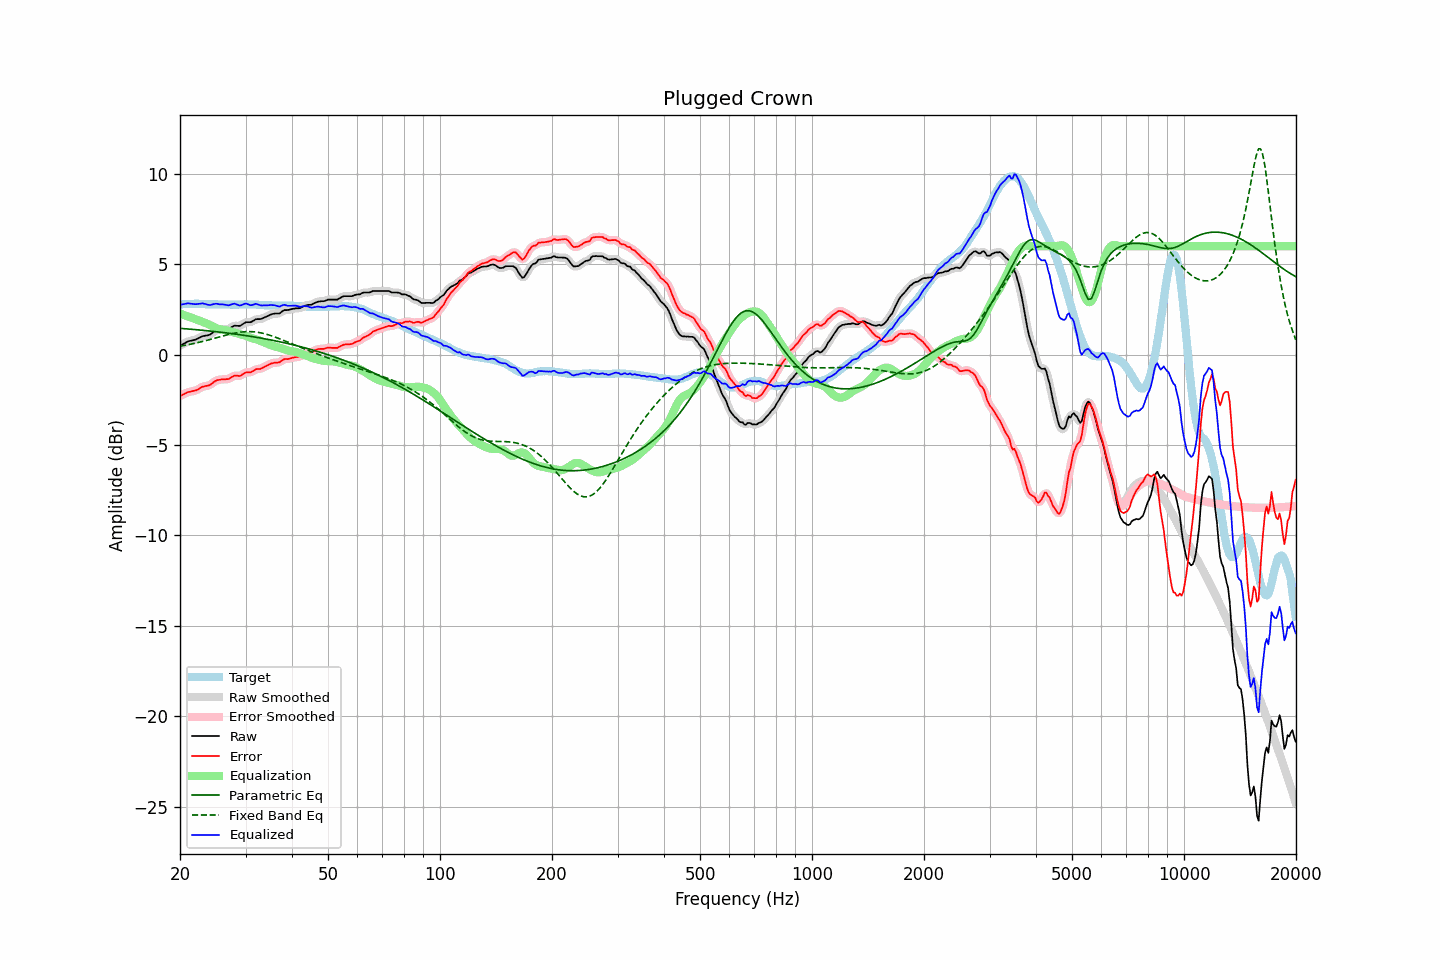

Values plotted in this chart, from the file beside it:
frequency, raw, error, smoothed, error_smoothed, equalization, parametric_eq, fixed_band_eq, equalized_raw, equalized_smoothed, target
20.00, 0.48, -2.29, 0.48, -2.30, 2.27, 1.45, 0.47, 2.75, 2.75, 2.77
20.20, 0.53, -2.25, 0.53, -2.25, 2.24, 1.45, 0.48, 2.77, 2.77, 2.78
20.40, 0.58, -2.21, 0.59, -2.20, 2.21, 1.44, 0.50, 2.79, 2.79, 2.79
20.61, 0.63, -2.16, 0.64, -2.16, 2.17, 1.43, 0.51, 2.80, 2.81, 2.79
20.81, 0.68, -2.12, 0.68, -2.12, 2.14, 1.42, 0.53, 2.82, 2.82, 2.80
21.02, 0.73, -2.07, 0.72, -2.08, 2.11, 1.42, 0.55, 2.84, 2.83, 2.80
21.23, 0.75, -2.06, 0.75, -2.05, 2.07, 1.41, 0.57, 2.83, 2.83, 2.81
21.44, 0.77, -2.04, 0.77, -2.03, 2.04, 1.40, 0.58, 2.81, 2.81, 2.81
21.66, 0.79, -2.02, 0.79, -2.02, 2.01, 1.39, 0.60, 2.80, 2.80, 2.81
21.87, 0.81, -2.00, 0.81, -2.00, 1.98, 1.39, 0.62, 2.79, 2.79, 2.81
22.09, 0.84, -1.98, 0.85, -1.97, 1.95, 1.38, 0.64, 2.79, 2.79, 2.82
22.31, 0.88, -1.94, 0.88, -1.93, 1.91, 1.37, 0.66, 2.80, 2.80, 2.82
22.54, 0.93, -1.88, 0.93, -1.88, 1.88, 1.36, 0.68, 2.81, 2.81, 2.81
22.76, 0.97, -1.83, 0.98, -1.83, 1.85, 1.35, 0.70, 2.82, 2.82, 2.80
22.99, 1.02, -1.78, 1.01, -1.78, 1.81, 1.35, 0.73, 2.84, 2.83, 2.80
23.22, 1.03, -1.76, 1.04, -1.76, 1.78, 1.34, 0.75, 2.81, 2.82, 2.80
23.45, 1.05, -1.73, 1.05, -1.74, 1.74, 1.33, 0.77, 2.80, 2.79, 2.79
23.69, 1.06, -1.72, 1.06, -1.73, 1.70, 1.32, 0.79, 2.77, 2.77, 2.79
23.92, 1.08, -1.70, 1.09, -1.70, 1.66, 1.31, 0.82, 2.75, 2.75, 2.79
24.16, 1.12, -1.66, 1.13, -1.65, 1.62, 1.30, 0.84, 2.75, 2.75, 2.78
24.40, 1.19, -1.59, 1.19, -1.59, 1.58, 1.29, 0.87, 2.77, 2.77, 2.78
24.65, 1.26, -1.52, 1.26, -1.52, 1.53, 1.28, 0.89, 2.80, 2.79, 2.78
24.89, 1.32, -1.46, 1.32, -1.46, 1.49, 1.27, 0.91, 2.81, 2.81, 2.78
25.14, 1.36, -1.42, 1.35, -1.42, 1.45, 1.26, 0.94, 2.81, 2.80, 2.78
25.39, 1.37, -1.40, 1.38, -1.40, 1.42, 1.25, 0.96, 2.79, 2.79, 2.77
25.65, 1.38, -1.39, 1.39, -1.38, 1.39, 1.24, 0.99, 2.78, 2.78, 2.77
25.91, 1.40, -1.37, 1.39, -1.37, 1.38, 1.23, 1.01, 2.78, 2.77, 2.77
26.16, 1.40, -1.37, 1.40, -1.37, 1.37, 1.22, 1.04, 2.77, 2.77, 2.77
26.43, 1.40, -1.37, 1.40, -1.37, 1.35, 1.21, 1.06, 2.76, 2.76, 2.77
26.69, 1.41, -1.36, 1.41, -1.36, 1.33, 1.20, 1.08, 2.75, 2.74, 2.77
26.96, 1.41, -1.36, 1.42, -1.34, 1.31, 1.19, 1.11, 2.72, 2.73, 2.77
27.23, 1.45, -1.32, 1.46, -1.31, 1.29, 1.18, 1.13, 2.74, 2.75, 2.77
27.50, 1.51, -1.25, 1.51, -1.26, 1.27, 1.16, 1.15, 2.78, 2.78, 2.77
27.77, 1.56, -1.20, 1.56, -1.21, 1.24, 1.15, 1.17, 2.80, 2.80, 2.77
28.05, 1.60, -1.16, 1.59, -1.17, 1.22, 1.14, 1.19, 2.82, 2.81, 2.76
28.33, 1.59, -1.17, 1.59, -1.17, 1.19, 1.13, 1.20, 2.78, 2.78, 2.76
28.62, 1.59, -1.17, 1.59, -1.18, 1.16, 1.12, 1.22, 2.75, 2.75, 2.76
28.90, 1.58, -1.19, 1.60, -1.17, 1.13, 1.10, 1.23, 2.71, 2.73, 2.77
29.19, 1.62, -1.15, 1.63, -1.14, 1.11, 1.09, 1.25, 2.73, 2.73, 2.77
29.48, 1.68, -1.09, 1.68, -1.09, 1.09, 1.08, 1.26, 2.77, 2.77, 2.77
29.78, 1.74, -1.04, 1.74, -1.03, 1.06, 1.06, 1.26, 2.81, 2.80, 2.78
30.08, 1.79, -0.99, 1.78, -1.00, 1.04, 1.05, 1.27, 2.83, 2.81, 2.78
30.38, 1.79, -0.98, 1.79, -0.99, 1.00, 1.04, 1.27, 2.79, 2.79, 2.78
30.68, 1.79, -0.98, 1.79, -0.98, 0.97, 1.02, 1.27, 2.76, 2.76, 2.77
30.99, 1.79, -0.98, 1.81, -0.97, 0.93, 1.01, 1.27, 2.73, 2.74, 2.77
31.30, 1.84, -0.93, 1.84, -0.93, 0.91, 0.99, 1.27, 2.75, 2.75, 2.77
31.61, 1.89, -0.88, 1.89, -0.88, 0.88, 0.98, 1.26, 2.77, 2.78, 2.77
31.93, 1.95, -0.82, 1.94, -0.83, 0.86, 0.96, 1.25, 2.81, 2.79, 2.77
32.24, 1.96, -0.79, 1.96, -0.80, 0.83, 0.95, 1.24, 2.79, 2.79, 2.76
32.57, 1.96, -0.79, 1.97, -0.79, 0.80, 0.93, 1.22, 2.76, 2.76, 2.76
32.89, 1.96, -0.79, 1.97, -0.78, 0.76, 0.92, 1.21, 2.72, 2.73, 2.75
33.22, 1.99, -0.75, 1.99, -0.75, 0.73, 0.90, 1.19, 2.72, 2.72, 2.74
33.55, 2.03, -0.71, 2.03, -0.71, 0.69, 0.89, 1.17, 2.72, 2.72, 2.74
33.89, 2.07, -0.66, 2.07, -0.66, 0.65, 0.87, 1.15, 2.73, 2.72, 2.73
34.23, 2.11, -0.61, 2.11, -0.61, 0.61, 0.85, 1.12, 2.73, 2.73, 2.73
34.57, 2.15, -0.57, 2.16, -0.57, 0.58, 0.84, 1.09, 2.73, 2.73, 2.72
34.92, 2.20, -0.52, 2.20, -0.53, 0.54, 0.82, 1.07, 2.74, 2.74, 2.72
35.27, 2.23, -0.49, 2.23, -0.49, 0.51, 0.80, 1.04, 2.74, 2.74, 2.72
35.62, 2.25, -0.47, 2.26, -0.46, 0.48, 0.78, 1.01, 2.74, 2.74, 2.72
35.97, 2.27, -0.44, 2.27, -0.45, 0.46, 0.77, 0.97, 2.73, 2.72, 2.72
... 635 more rows
